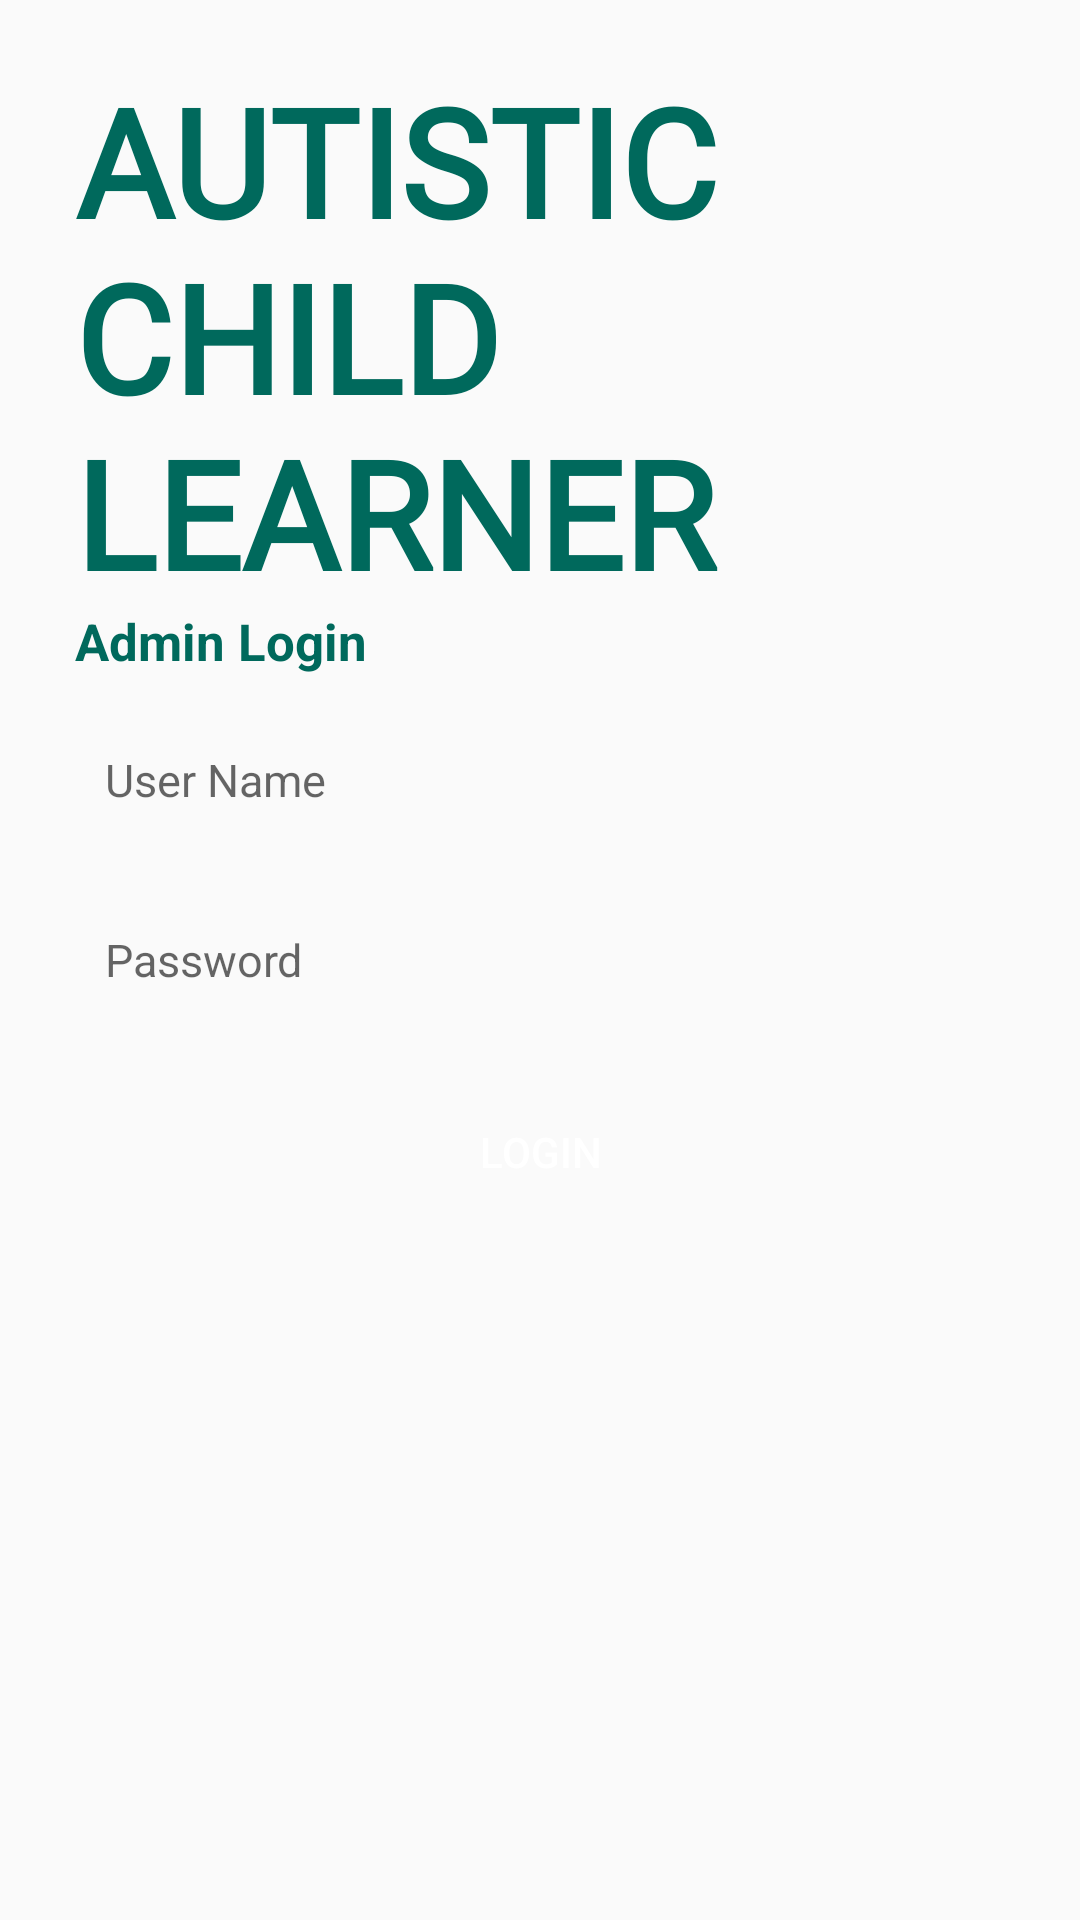

Write the Android layout XML for this screen, with the resource values it uses.
<!-- AndroidManifest.xml: application theme AppTheme.NoActionBar -->
<!-- res/layout/activity_admin_login.xml -->
<?xml version="1.0" encoding="utf-8"?>
<RelativeLayout xmlns:android="http://schemas.android.com/apk/res/android"
    xmlns:tools="http://schemas.android.com/tools"
    android:layout_width="match_parent"
    android:layout_height="match_parent"
    tools:context=".AdminAuthen.AdminLogin">

    <TextView
        android:id="@+id/tv_title"
        android:layout_width="wrap_content"
        android:layout_height="wrap_content"
        android:layout_above="@id/tv_subtitle"
        android:layout_marginStart="25dp"
        android:layout_marginTop="20dp"
        android:layout_marginBottom="0dp"
        android:fontFamily="@font/adamina"
        android:text="@string/app_name"
        android:textColor="@color/colorPrimaryDark"
        android:textSize="50sp"
        android:textStyle="bold" />

    <TextView
        android:id="@+id/tv_subtitle"
        android:layout_width="wrap_content"
        android:layout_height="wrap_content"
        android:layout_above="@id/et_email"
        android:layout_marginStart="25dp"
        android:text="@string/tag"
        android:textColor="@color/colorPrimaryDark"
        android:textSize="17sp"
        android:textStyle="bold" />

    <EditText
        android:id="@+id/et_email"
        android:layout_width="match_parent"
        android:layout_height="50dp"
        android:layout_above="@id/et_password"
        android:layout_marginLeft="20dp"
        android:layout_marginRight="20dp"
        android:layout_marginTop="10dp"
        android:background="@drawable/et_custom"
        android:hint="@string/e_mail"
        android:inputType="textEmailAddress"
        android:padding="15dp"
        android:textSize="15sp" />

    <EditText
        android:id="@+id/et_password"
        android:layout_width="match_parent"
        android:layout_height="50dp"
        android:hint="@string/password"
        android:layout_marginLeft="20dp"
        android:layout_marginRight="20dp"
        android:layout_marginTop="10dp"
        android:padding="15dp"
        android:inputType="textPassword"
        android:layout_centerInParent="true"
        android:background="@drawable/et_custom"
        android:textSize="15sp" />

    <Button
        android:id="@+id/btn_login"
        android:layout_width="match_parent"
        android:layout_height="wrap_content"
        android:layout_below="@id/et_password"
        android:layout_marginLeft="20dp"
        android:layout_marginTop="15dp"
        android:layout_marginRight="20dp"
        android:background="@drawable/btn_custom"
        android:text="@string/login"
        android:textColor="@android:color/white" />

    <TextView
        android:layout_width="match_parent"
        android:layout_height="wrap_content"
        android:layout_below="@+id/btn_login"
        android:layout_alignParentBottom="true"
        android:layout_marginTop="229dp"
        android:layout_marginBottom="22dp"
        android:gravity="center"
        android:onClick="onClickNext"
        android:text="Are you Child or Parents! Click here"
        android:textColor="@color/colorPrimaryDark"
        android:textSize="20dp"
        android:textStyle="bold" />

</RelativeLayout>
<!-- resources referenced by this layout -->
<resources>
  <color name="colorPrimaryDark">#00695C</color>
  <string name="app_name">AUTISTIC CHILD LEARNER</string>
  <string name="e_mail">User Name</string>
  <string name="login">Login</string>
  <string name="password">Password</string>
  <string name="tag">Admin Login</string>
  <style name="AppTheme.NoActionBar">
              <item name="windowActionBar">false</item>
              <item name="windowNoTitle">true</item>
          </style>
</resources>
